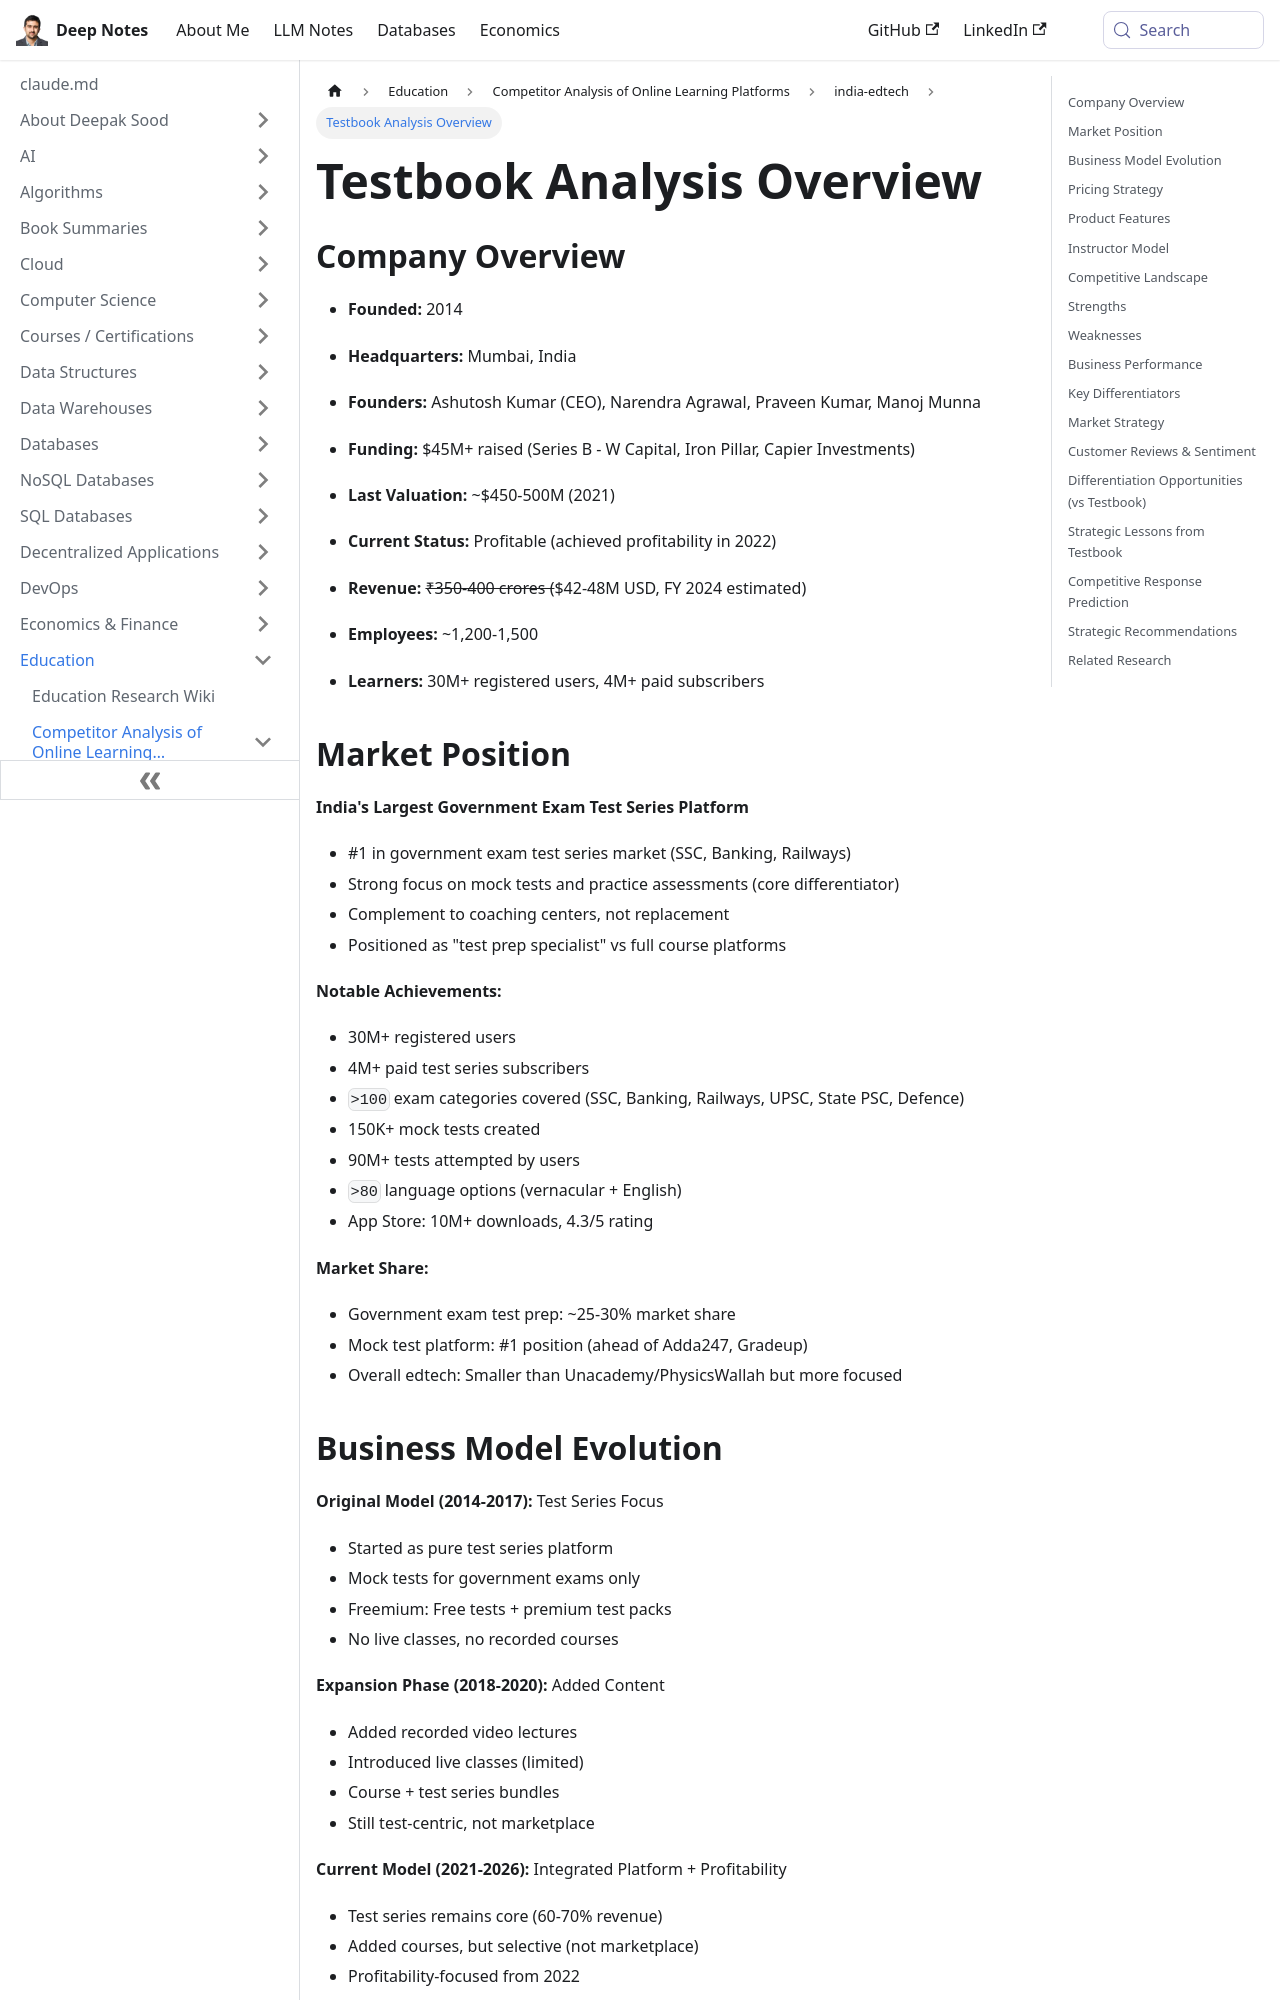

repository: deepaksood619/deepaksood619.github.io · page: education/competitors/india-edtech/testbook-analysis/index.html · generator: docusaurus

---
slug: /education/competitors/india-edtech/testbook-analysis
title: Testbook Analysis Overview
description: Explore Testbook's journey, market position, and impressive growth as India's largest government exam test series platform.
created: 2026-05-09
updated: 2026-06-08
---
## Company Overview

- **Founded:** 2014
- **Headquarters:** Mumbai, India
- **Founders:** Ashutosh Kumar (CEO), Narendra Agrawal, Praveen Kumar, Manoj Munna

- **Funding:** $45M+ raised (Series B - W Capital, Iron Pillar, Capier Investments)
- **Last Valuation:** ~$450-500M (2021)
- **Current Status:** Profitable (achieved profitability in 2022)

- **Revenue:** ~₹350-400 crores (~$42-48M USD, FY 2024 estimated)
- **Employees:** ~1,200-1,500
- **Learners:** 30M+ registered users, 4M+ paid subscribers

## Market Position

**India's Largest Government Exam Test Series Platform**

- #1 in government exam test series market (SSC, Banking, Railways)
- Strong focus on mock tests and practice assessments (core differentiator)
- Complement to coaching centers, not replacement
- Positioned as "test prep specialist" vs full course platforms

**Notable Achievements:**

- 30M+ registered users
- 4M+ paid test series subscribers
- `>100` exam categories covered (SSC, Banking, Railways, UPSC, State PSC, Defence)
- 150K+ mock tests created
- 90M+ tests attempted by users
- `>80` language options (vernacular + English)
- App Store: 10M+ downloads, 4.3/5 rating

**Market Share:**

- Government exam test prep: ~25-30% market share
- Mock test platform: #1 position (ahead of Adda247, Gradeup)
- Overall edtech: Smaller than Unacademy/PhysicsWallah but more focused
